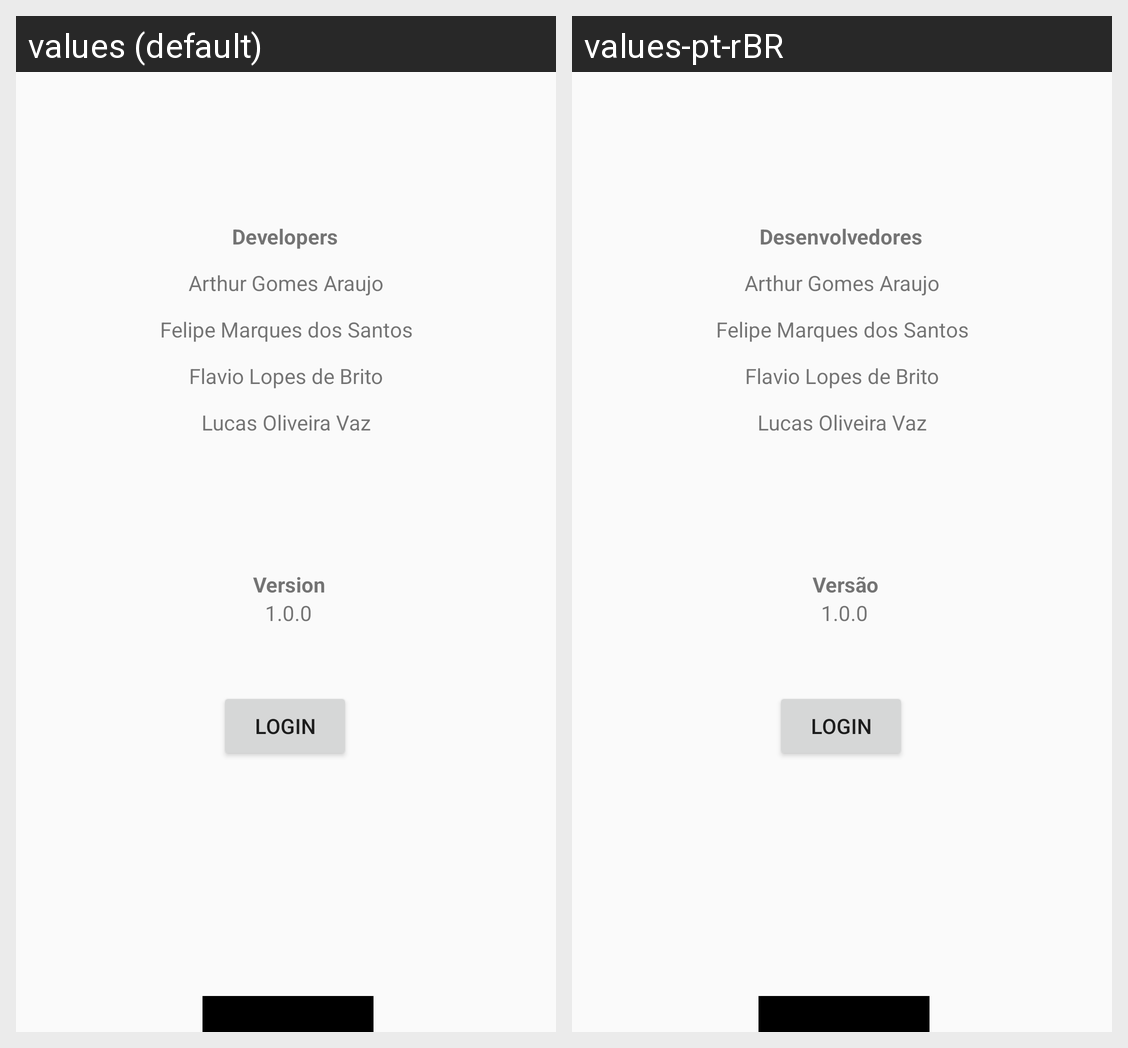

For this localized Android screen grid, give each drawn string resource with its value in every locale shown.
Android screen res/layout/activity_about.xml rendered under 2 locales, left to right: values (default), values-pt-rBR. Device: Nexus 5 (rendered at 1080×1920; each locale shown at half size, 540×960, under a caption strip naming it); theme Theme.CrudAndroid.
Strings drawn on this screen, with the default value and each locale's value (text and hints the layout hard-codes, and strings that could not be matched under every locale, appear in the picture but are not listed):

about_dev
  values: Developers
  values-pt-rBR: Desenvolvedores

about_version
  values: Version
  values-pt-rBR: Versão
